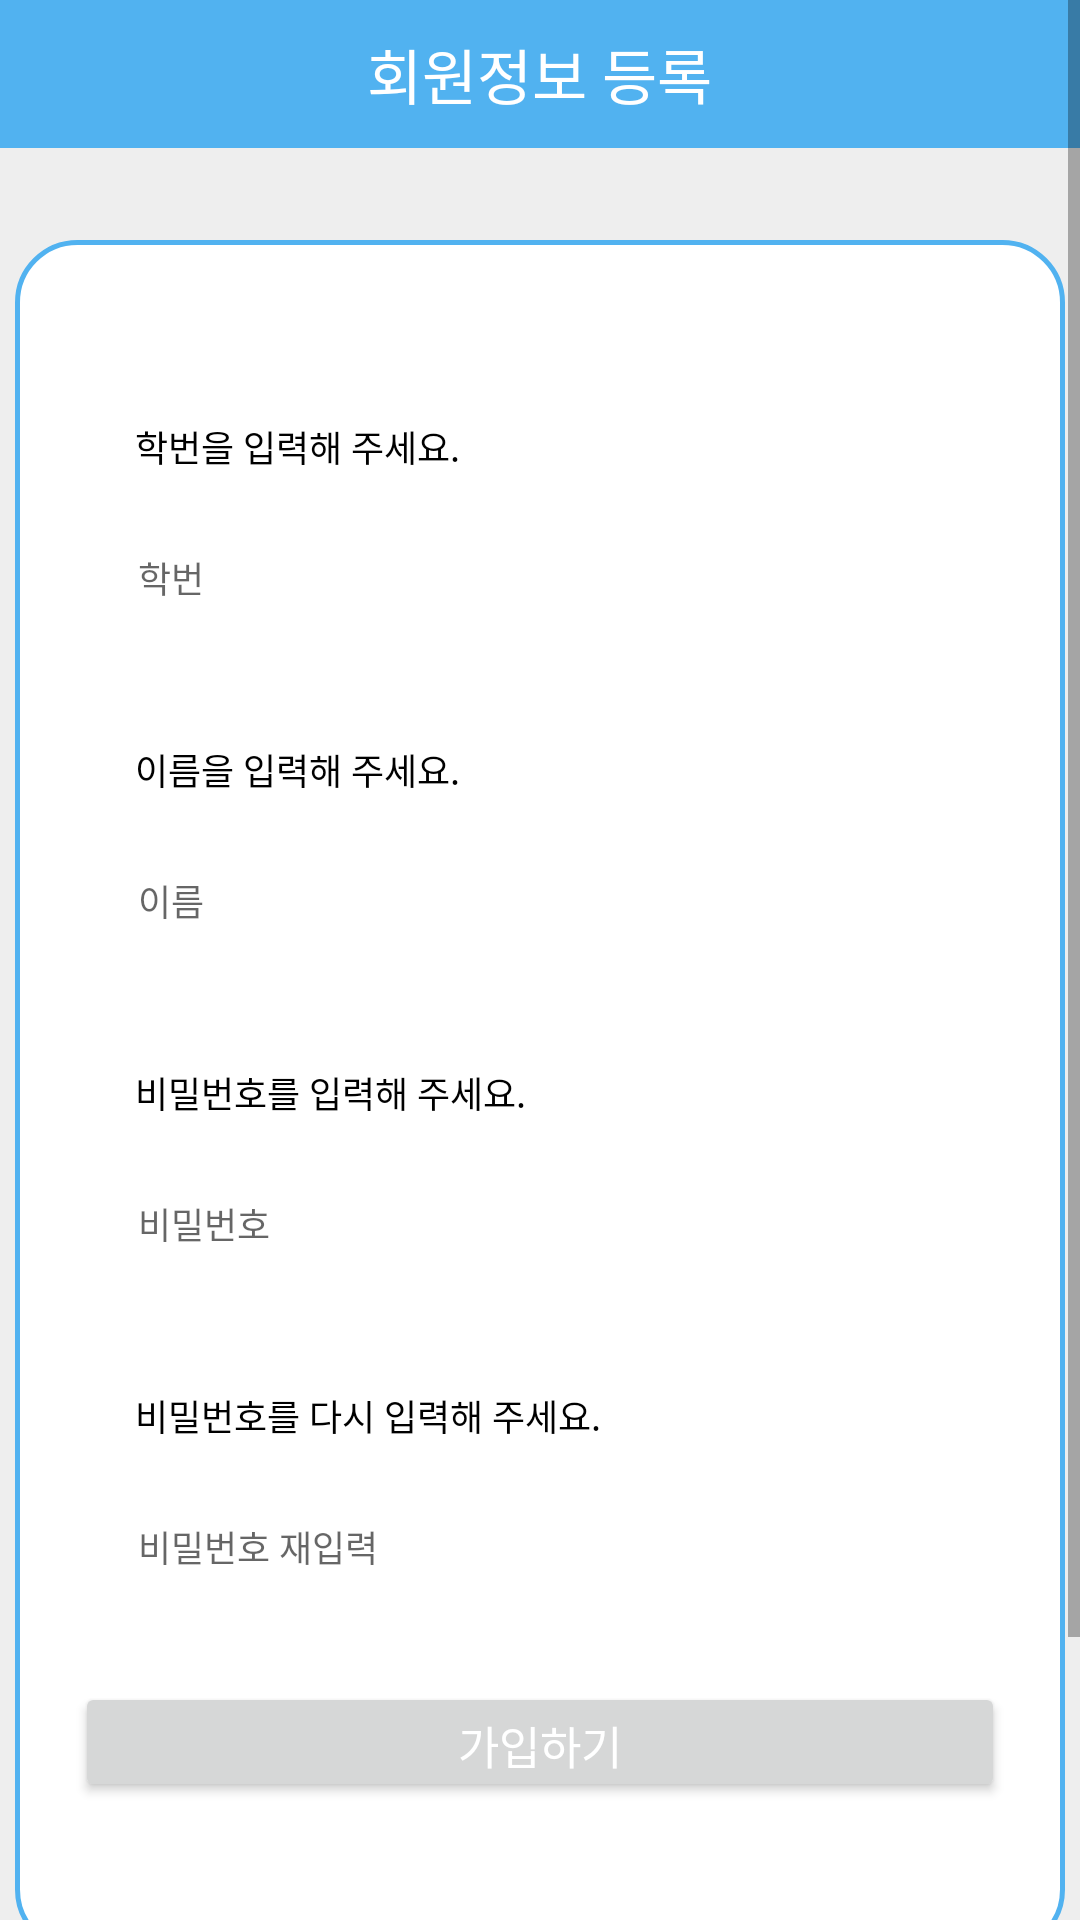

This screen was rendered from an Android layout file. Write that file and the resources it references.
<!-- AndroidManifest.xml: application theme AppTheme -->
<!-- res/layout/activity_password.xml -->
<?xml version="1.0" encoding="utf-8"?>
<ScrollView xmlns:android="http://schemas.android.com/apk/res/android"
    xmlns:app="http://schemas.android.com/apk/res-auto"
    xmlns:tools="http://schemas.android.com/tools"
    android:layout_width="match_parent"
    android:layout_height="match_parent"
    android:background="#eeeeee"
    >
<RelativeLayout
    android:layout_width="match_parent"
    android:layout_height="match_parent"
    android:paddingBottom="100dp">

    <RelativeLayout
        android:layout_width="match_parent"
        android:layout_height="wrap_content"
        android:background="@color/colorPrimary">
        <TextView
            android:layout_width="wrap_content"
            android:layout_height="wrap_content"
            android:text="  회원정보 등록  "
            android:id="@+id/tvregister"
            android:layout_centerHorizontal="true"
            android:layout_marginBottom="10dp"
            android:layout_marginTop="10dp"
            android:textColor="#ffffff"
            android:fontFamily="@font/font"
            android:textSize="20sp"
            />
    </RelativeLayout>


    <RelativeLayout
        android:layout_marginTop="80dp"
        android:layout_width="wrap_content"
        android:layout_height="wrap_content"
        android:paddingLeft="20dp"
        android:paddingRight="20dp"
        android:paddingTop="30dp"
        android:paddingBottom="50dp"
        android:background="@drawable/layout_bubble"
        android:layout_centerHorizontal="true">

        <TextView
            android:layout_width="wrap_content"
            android:layout_height="wrap_content"
            android:text="학번을 입력해 주세요."
            android:id="@+id/tvschoolnum"
            android:layout_marginLeft="20dp"
            android:layout_marginTop="30dp"
            android:textColor="#000000"
            android:textSize="12sp"
            />

        <EditText
            android:layout_width="300dp"
            android:layout_height="50dp"
            android:hint="  학번"
            android:id="@+id/etregist_schoolnum"
            android:layout_below="@+id/tvschoolnum"
            android:inputType="number"
            android:layout_centerHorizontal="true"
            android:layout_marginTop="10dp"
            android:background="@drawable/real_ettext_bubble"
            android:paddingLeft="10sp"
            android:textSize="12sp"
            />
        <TextView
            android:layout_width="wrap_content"
            android:layout_height="wrap_content"
            android:text="이름을 입력해 주세요."
            android:id="@+id/tvname"
            android:layout_marginLeft="20dp"
            android:layout_marginTop="30dp"
            android:layout_below="@+id/etregist_schoolnum"
            android:textColor="#000000"
            android:textSize="12sp"
            />

        <EditText
            android:layout_width="300dp"
            android:layout_height="50dp"
            android:hint="  이름"
            android:id="@+id/etregist_name"
            android:layout_below="@+id/tvname"
            android:layout_centerHorizontal="true"
            android:layout_marginTop="10dp"
            android:background="@drawable/real_ettext_bubble"
            android:paddingLeft="10sp"
            android:textSize="12sp"
            />
    <TextView
        android:layout_width="wrap_content"
        android:layout_height="wrap_content"
        android:text="비밀번호를 입력해 주세요."
        android:id="@+id/tvpassword"
        android:layout_marginLeft="20dp"
        android:layout_marginTop="30dp"
        android:textColor="#000000"
        android:textSize="12sp"
        android:layout_below="@+id/etregist_name"
        />

    <EditText
        android:layout_width="300dp"
        android:layout_height="50dp"
        android:hint="  비밀번호"
        android:id="@+id/etregist_password"
        android:layout_below="@+id/tvpassword"
        android:inputType="textPassword"
        android:layout_centerHorizontal="true"
        android:layout_marginTop="10dp"
        android:background="@drawable/real_ettext_bubble"
        android:paddingLeft="10sp"
        android:textSize="12sp"
        />

    <TextView
        android:layout_width="wrap_content"
        android:layout_height="wrap_content"
        android:text="비밀번호를 다시 입력해 주세요."
        android:id="@+id/tvrepassword"
        android:layout_marginLeft="20dp"
        android:layout_marginTop="30dp"
        android:textColor="#000000"
        android:textSize="12sp"
        android:layout_below="@+id/etregist_password"
        />

    <EditText
        android:layout_width="300dp"
        android:layout_height="50dp"
        android:hint="  비밀번호 재입력"
        android:id="@+id/etregist_repassword"
        android:layout_below="@+id/tvrepassword"
        android:inputType="textPassword"
        android:layout_centerHorizontal="true"
        android:layout_marginTop="10dp"
        android:background="@drawable/real_ettext_bubble"
        android:paddingLeft="10dp"
        android:textSize="12sp"
        />

    <Button
        android:text = "가입하기"
        android:layout_width="310dp"
        android:layout_height="40dp"
        android:textSize="15dp"
        android:id="@+id/btnfinalregister"
        android:textColor="#ffffff"
        android:layout_centerHorizontal="true"
        android:layout_marginTop="20dp"
        android:layout_below="@+id/etregist_repassword"
        />
    </RelativeLayout>


<ProgressBar
android:layout_width="50dp"
android:layout_height="50dp"
android:layout_centerInParent="true"
android:id="@+id/pbLogin"
android:visibility="gone"
android:layout_centerHorizontal="true"
    />
</RelativeLayout>
</ScrollView>
<!-- resources referenced by this layout -->
<resources>
  <color name="colorPrimary">#51b2f0</color>
  <!-- drawable layout_bubble (drawable) -->
  <?xml version="1.0" encoding="utf-8"?>
  <shape xmlns:android="http://schemas.android.com/apk/res/android"
      android:shape="rectangle">
      <solid
          android:color="#ffffff"/>
      <stroke
          android:color="@color/colorPrimary"
          android:width="1.5dp"/>
      <corners
          android:radius="20dp"
          />
  </shape>
  <style name="AppTheme" parent="Theme.AppCompat.Light.NoActionBar">
          
          <item name="colorPrimary">@color/colorPrimary</item>
          <item name="colorPrimaryDark">@color/colorPrimaryDark</item>
          <item name="colorAccent">@color/colorAccent</item>
      </style>
  <color name="colorPrimaryDark">#3588BD</color>
  <color name="colorAccent">#D81B60</color>
</resources>
